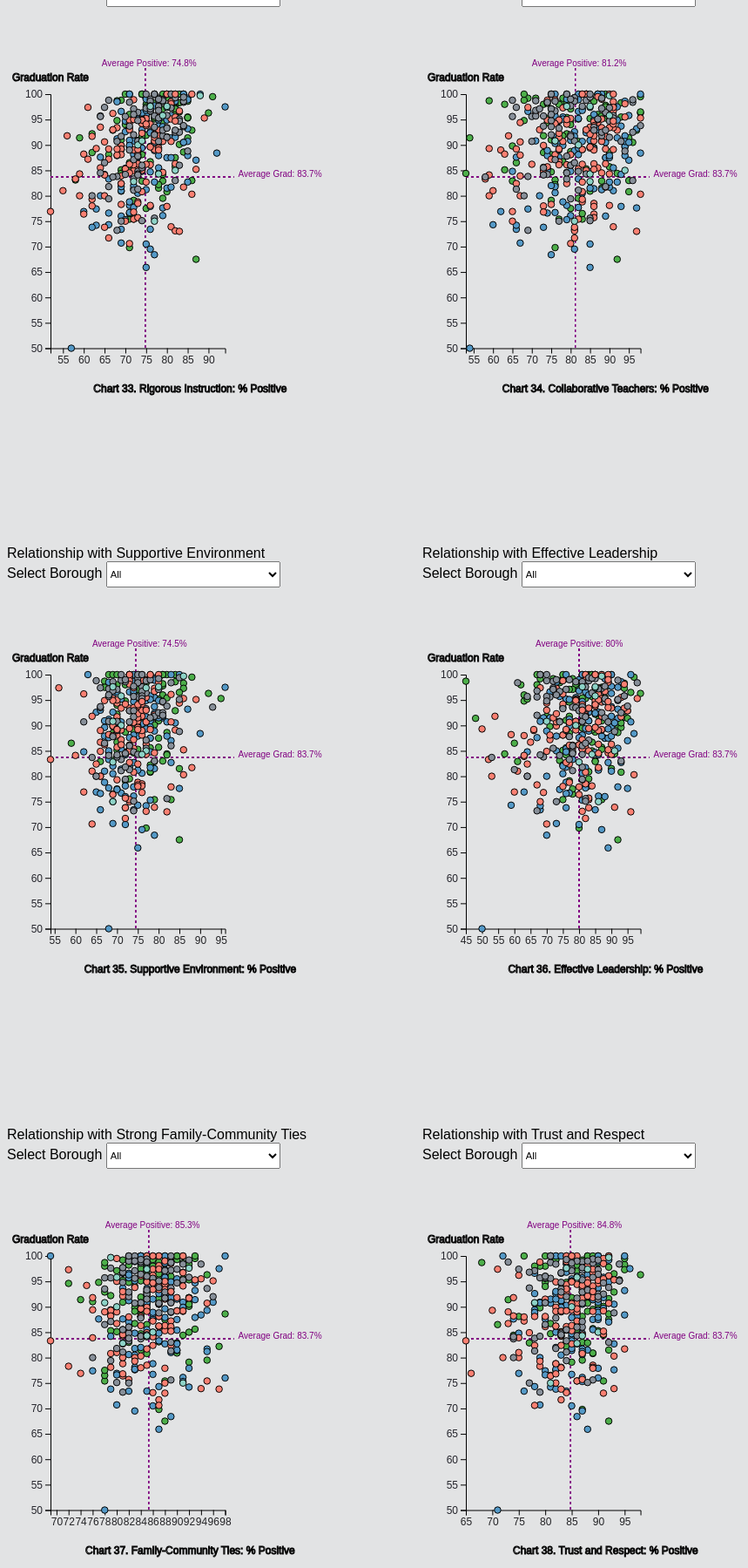
D3 v7 page, settled after 480 driven frames (8 s of simulated time); the page loaded 1 data file(s).


      window.transitionToPage = function(href) {
        document.querySelector('body').style.opacity = 0
        setTimeout(function() { 
          window.location.href = href
        }, 500)
      }
    
      document.addEventListener('DOMContentLoaded', function(event) {
        document.querySelector('body').style.opacity = 1
      })
    
// ── survey.js
// chart
const width = window.innerWidth*.9,
      height = window.innerHeight*.8,
      margin = {top:50, bottom:50, left:50, right:30},
      innerWidth = width - margin.left - margin.right,
      innerHeight = height*0.8 - margin.top - margin.bottom,
      radius = 2.5;

// global empty variables
let colorScale, svg1, svg2, svg3, svg4,svg5, svg6;
let tooltip1, tooltip2, tooltip3, tooltip4, tooltip5, tooltip6;
let xScale1, xScale2, xScale3, xScale4, xScale5, xScale6;
let yScale1, yScale2, yScale3, yScale4,yScale5, yScale6;
let borough;

/* APPLICATION STATE */
let state = {
data: [],  
hover: null,
selection1: "All", 
selection2: "All",
selection3: "All", 
selection4: "All",
selection5: "All", 
selection6: "All",
};

/* LOAD DATA */
d3.csv("./Dataset/SchoolSurvey.csv", d => {
    return {
    school_name: d.school_name,
    Borough: d.Borough,    
    Grad_Rate: +d.Grad_Rate,
    Rigorous_Instr: +d.Rigorous_Instr,
    Collaborative: +d.Collaborative,
    Supportive: +d.Supportive,
    Leadership: +d.Leadership,
    FamilyComm: +d.FamilyComm,
    Trust: +d.Trust
    }
}).then(raw_data => {

    // save the summed data to application state
    state.data = raw_data;

    state.data.forEach((d,i) => {d.id = i+1;});
    console.log("state", state.data)

    borough = [... new Set(state.data.map(d=>d.Borough))]; 
    chart1();
    chart2();
    chart3();
    chart4();
    chart5();
    chart6();
});

function chart1() {
// SCALES
  xScale1 = d3.scaleLinear()
          .domain(d3.extent(state.data, d =>d.Rigorous_Instr)) 
          .range([margin.left, innerWidth/3-margin.right]) 
    
  yScale1 = d3.scaleLinear()
          .domain(d3.extent(state.data, d=>d.Grad_Rate))
          .range([innerHeight-margin.bottom, margin.top])

  colorScale = d3.scaleOrdinal().domain(borough)
            .range(["#4daf4a","#5499C7","#fb8072","#878f99","#8dd3c7"])

    // AXES
    const xAxis1 = d3.axisBottom(xScale1).ticks(10)//.tickFormat(d=>d3.format(".1f")(d))
    
    const yAxis1 = d3.axisLeft(yScale1).ticks(10)

    // SVG ELEMENT
    const container1 = d3.select("#container1")

  svg1 = container1.append("svg")
      .attr("width", innerWidth/2)
      .attr("height", height)

  tooltip1 = container1.append("div")
      .attr("class", "tooltip")
      .style("visibility", "hidden")


    // CALL AXES to draw Axis lines
  svg1.append("g")
      .attr("class","xAxis")
      .attr("transform", `translate(${0},${innerHeight-margin.bottom+margin.top})`)
      .call(xAxis1)
      .append("text")
         .attr("y", margin.bottom)
         .attr("x", innerWidth/4)
         .attr("stroke", "black")
         .attr("font-size","14px")
         .attr("text-anchor", "middle")
         .text("Chart 33. Rigorous Instruction: % Positive"); 

  svg1.append("g")
      .attr("class","yAxis")
      .attr("transform", `translate(${margin.left},${margin.top})`)
      .call(yAxis1)
      .append("text")
         .attr("y", margin.top-15)
         .attr("x", 0)
         .attr("stroke", "black")
         .attr("font-size","14px")
         .attr("text-anchor", "middle")
         .text("Graduation Rate"); 

  /* GRID LINES FOR THE CITY AVERAGE VALUE */
  svg1.selectAll("line.grid")
    .data(yScale1.ticks(5))
    .enter()
    .append("line")
      .attr("class", "grid")
      .attr("x1", margin.left)
      .attr("y1", yScale1(83.7)+margin.top)
      .attr("x2", innerWidth/3-margin.right+10)
      .attr("y2", yScale1(83.7)+margin.top)
      .style("stroke", "purple")
      .style("stroke-width", 1)
      .style("stroke-dasharray", "3 3");

  svg1.append("text")
      .attr("x", innerWidth/3 - margin.right +15) 
      .attr("y", yScale1(83.7)+margin.top) 
      .style("fill","purple")
      .style("font-size","10px")
      .text("Average Grad: 83.7%");     

  svg1.selectAll("line.grid2")
      .data(xScale1.ticks(5))
      .enter()
      .append("line")
        .attr("class", "grid2")
        .attr("x1", xScale1(74.8))
        .attr("y1", margin.top+20)//+margin.bottom)
        .attr("x2", xScale1(74.8))
        .attr("y2", innerHeight)
        .style("stroke", "purple")
        .style("stroke-width", 1)
        .style("stroke-dasharray", "3 3");

  svg1.append("text")
    .attr("x", xScale1(74.8)-margin.left) 
    .attr("y", margin.top+18) 
    .style("fill","purple")
    .style("font-size","10px")
    .text("Average Positive: 74.8%");  

  // UI ELEMENT SETUP
    /*manual drop-down menu */
    const options = borough.concat("All").sort(d3.ascending)
    console.log(options)
    const selectElement1 = d3.select("#dropdown1")

    selectElement1.selectAll("option") 
            .data(options)
            .join("option")
            .attr("value", d => d)
            .text(d=> d) 

    /* set up event listener to filter data based on dropdown menu selection*/
    selectElement1.on("change", event => {
      state.selection1 = event.target.value
      draw1();
    }); 

    draw1();
}
function draw1(){

    // FILTER DATA BASED ON STATE
    const filteredData1 = state.data
    .filter(d => state.selection1 === "All" || 
                 state.selection1 === d.Borough)
    console.log(filteredData1)

    svg1.selectAll("circle.dot")
    .data(filteredData1, d=>d.id) // to match data to unique id
    .attr("id", (d,i)=>i)
    .join(
    // HANDLE ENTER SELECTION
    enter => enter
    .append("circle")
    .attr("class","dot")      
    .attr("r", 0)
    .attr("cx", d=> xScale1(d.Rigorous_Instr))
    .attr("cy", d => yScale1(d.Grad_Rate)+margin.top)
    .attr("fill", "black")
      .on("mouseover", function(event, d, i){
        tooltip1
          .html(`<div>${d.school_name}</div>
                <div>${d.Borough}</div>
                <div>Grad_Rate: ${d.Grad_Rate}%</div>
                <div>Positive: ${d.Rigorous_Instr}%</div>`)
          .style("visibility", "visible")
      })
      .on("mousemove", function(event){
        tooltip1
          .style("top", event.pageY +15 + "px")
          .style("left", event.pageX + 0 + "px")
      })
      .on("mouseout", function(event, d) {
        tooltip1
          .html(``)
          .style("visibility", "hidden");
      })
    .call(
      enter => enter
      .transition()
      .delay((d,i) => i*3)
      .duration(1000)
      .attr("r", radius*1.5)
      .attr("cy", d => yScale1(d.Grad_Rate)+margin.top)
      .attr("fill", d => colorScale(d.Borough))
      .style("stroke", "#000")      
      .attr("opacity", 1)
      )
    ,
    // HANDLE UPDATE SELECTION
    update => update,

    // HANDLE EXIT SELECTION
    exit => exit
      .transition()
      .duration(500)
     // .delay(150)
      .attr("r", 0)
      .remove("dot")
)}

function chart2() {

  xScale2 = d3.scaleLinear()
          .domain(d3.extent(state.data, d =>d.Collaborative)) 
          .range([margin.left, innerWidth/3-margin.right]) 

  yScale2 = d3.scaleLinear()
          .domain(d3.extent(state.data, d=>d.Grad_Rate))
          .range([innerHeight-margin.bottom, margin.top])

  const xAxis2 = d3.axisBottom(xScale2).ticks(10)
  const yAxis2 = d3.axisLeft(yScale2).ticks(10)

   /**** second chart ***/
    // SVG ELEMENT
  const container2 = d3.select("#container2")

  svg2 = container2.append("svg")
      .attr("width", innerWidth/2)
      .attr("height", height)

  tooltip2 = container2.append("div")
      .attr("class", "tooltip")
      .style("visibility", "hidden")

    // CALL AXES to draw Axis lines
  svg2.append("g")
      .attr("class","xAxis")
      .attr("transform", `translate(${0},${innerHeight-margin.bottom+margin.top})`)
      .call(xAxis2)
      .append("text")
         .attr("y", margin.bottom)
         .attr("x", innerWidth/4)
         .attr("stroke", "black")
         .attr("font-size","14px")
         .attr("text-anchor", "middle")
         .text("Chart 34. Collaborative Teachers: % Positive"); 

   svg2.append("g")
      .attr("class","yAxis")
      .attr("transform", `translate(${margin.left},${margin.top})`)
      .call(yAxis2)
      .append("text")
         .attr("y", margin.top-15)
         .attr("x", 0)
         .attr("stroke", "black")
         .attr("font-size","14px")
         .attr("text-anchor", "middle")
         .text("Graduation Rate"); 

  /* GRID LINES FOR THE CITY AVERAGE VALUE */
  svg2.selectAll("line.grid")
    .data(yScale2.ticks(5))
    .enter()
    .append("line")
      .attr("class", "grid")
      .attr("x1", margin.left)
      .attr("y1", yScale2(83.7)+margin.top)
      .attr("x2", innerWidth/3-margin.right+10)
      .attr("y2", yScale2(83.7)+margin.top)
      .style("stroke", "purple")
      .style("stroke-width", 1)
      .style("stroke-dasharray", "3 3");

  svg2.append("text")
      .attr("x", innerWidth/3 - margin.right +15) 
      .attr("y", yScale2(83.7)+margin.top) 
      .style("fill","purple")
      .style("font-size","10px")
      .text("Average Grad: 83.7%");     

  svg2.selectAll("line.grid2")
         .data(xScale2.ticks(5))
         .enter()
         .append("line")
           .attr("class", "grid2")
           .attr("x1", xScale2(81.2))
           .attr("y1", margin.top+20)//+margin.bottom)
           .attr("x2", xScale2(81.2))
           .attr("y2", innerHeight)
           .style("stroke", "purple")
           .style("stroke-width", 1)
           .style("stroke-dasharray", "3 3");
   
  svg2.append("text")
       .attr("x", xScale2(81.2)-margin.left) 
       .attr("y", margin.top+18) 
       .style("fill","purple")
       .style("font-size","10px")
       .text("Average Positive: 81.2%");  

  const options = borough.concat("All").sort(d3.ascending)       
  const selectElement2 = d3.select("#dropdown2")
  selectElement2.selectAll("option") 
            .data(options) 
            .join("option")
            .attr("value", d => d) 
            .text(d=> d) 

    /* set up event listener to filter data based on dropdown menu selection*/
    selectElement2.on("change", event => {
      state.selection2 = event.target.value
      draw2();
    });
    draw2();
}

function draw2(){
   // FILTER DATA BASED ON STATE
  const filteredData2 = state.data
   .filter(d => state.selection2 === "All" || 
               state.selection2 === d.Borough)

  svg2.selectAll("circle.dot2")
      .data(filteredData2, d=>d.id) 
      .attr("id", (d,i)=>i)
      .join(
      // HANDLE ENTER SELECTION
        enter => enter
          .append("circle")
          .attr("class","dot2")      
          .attr("r", 0)
          .attr("cx", d=> xScale2(d.Collaborative))
          .attr("cy", d => yScale2(d.Grad_Rate)+margin.top)
          .attr("fill", "black")
          .on("mouseover", function(event, d, i){
            tooltip2
              .html(`<div>${d.school_name}</div>
                    <div>${d.Borough}</div>
                    <div>Graduation: ${d.Grad_Rate}%</div>
                    <div>Positive: ${d.Collaborative}%</div>`)
              .style("visibility", "visible")
          })
          .on("mousemove", function(event){
            tooltip2
              .style("top", event.pageY +15 + "px")
              .style("left", event.pageX + 0 + "px")
          })
          .on("mouseout", function(event, d) {
            tooltip2
              .html(``)
              .style("visibility", "hidden");
          })
          .call(
            enter => enter
              .transition()
              .delay((d,i) => i*3)
              .duration(1000)
              .attr("r", radius*1.5)
              .attr("cy", d => yScale2(d.Grad_Rate)+margin.top)
              .attr("fill", d => colorScale(d.Borough))
              .style("stroke", "#000")      
              .attr("opacity", 1)
            )
            ,
            // HANDLE UPDATE SELECTION
            update => update,
          
            // HANDLE EXIT SELECTION
            exit => exit
              .transition()
              .duration(500)
              .attr("r", 0)
              .remove("dot")
)}

function chart3() {
  // SCALES
    xScale3 = d3.scaleLinear()
            .domain(d3.extent(state.data, d =>d.Supportive)) 
            .range([margin.left, innerWidth/3-margin.right]) 
      
    yScale3 = d3.scaleLinear()
            .domain(d3.extent(state.data, d=>d.Grad_Rate))
            .range([innerHeight-margin.bottom, margin.top])
  
    colorScale = d3.scaleOrdinal().domain(borough)
              .range(["#4daf4a","#5499C7","#fb8072","#878f99","#8dd3c7"])
  
      // AXES
      const xAxis3 = d3.axisBottom(xScale3).ticks(10)//.tickFormat(d=>d3.format(".1f")(d))
      
      const yAxis3 = d3.axisLeft(yScale3).ticks(10)
  
      // SVG ELEMENT
      const container3 = d3.select("#container3")
  
    svg3 = container3.append("svg")
        .attr("width", innerWidth/2)
        .attr("height", height)
  
    tooltip3 = container3.append("div")
        .attr("class", "tooltip")
        .style("visibility", "hidden")
  
  
      // CALL AXES to draw Axis lines
     svg3.append("g")
        .attr("class","xAxis")
        .attr("transform", `translate(${0},${innerHeight-margin.bottom+margin.top})`)
        .call(xAxis3)
        .append("text")
           .attr("y", margin.bottom)
           .attr("x", innerWidth/4)
           .attr("stroke", "black")
           .attr("font-size","14px")
           .attr("text-anchor", "middle")
           .text("Chart 35. Supportive Environment: % Positive"); 
  
     svg3.append("g")
        .attr("class","yAxis")
        .attr("transform", `translate(${margin.left},${margin.top})`)
        .call(yAxis3)
        .append("text")
           .attr("y", margin.top-15)
           .attr("x", 0)
           .attr("stroke", "black")
           .attr("font-size","14px")
           .attr("text-anchor", "middle")
           .text("Graduation Rate"); 
  
    /* GRID LINES FOR THE CITY AVERAGE VALUE */
    svg3.selectAll("line.grid")
    .data(yScale3.ticks(5))
    .enter()
    .append("line")
      .attr("class", "grid")
      .attr("x1", margin.left)
      .attr("y1", yScale3(83.7)+margin.top)
      .attr("x2", innerWidth/3-margin.right+10)
      .attr("y2", yScale3(83.7)+margin.top)
      .style("stroke", "purple")
      .style("stroke-width", 1)
      .style("stroke-dasharray", "3 3");

  svg3.append("text")
      .attr("x", innerWidth/3 - margin.right +15) 
      .attr("y", yScale3(83.7)+margin.top) 
      .style("fill","purple")
      .style("font-size","10px")
      .text("Average Grad: 83.7%");     

  svg3.selectAll("line.grid2")
         .data(xScale3.ticks(5))
         .enter()
         .append("line")
           .attr("class", "grid2")
           .attr("x1", xScale3(74.5))
           .attr("y1", margin.top+20)//+margin.bottom)
           .attr("x2", xScale3(74.5))
           .attr("y2", innerHeight)
           .style("stroke", "purple")
           .style("stroke-width", 1)
           .style("stroke-dasharray", "3 3");
   
  svg3.append("text")
       .attr("x", xScale3(74.5)-margin.left) 
       .attr("y", margin.top+18) 
       .style("fill","purple")
       .style("font-size","10px")
       .text("Average Positive: 74.5%");   

    // UI ELEMENT SETUP
      /*manual drop-down menu */
      const options = borough.concat("All").sort(d3.ascending)
      console.log(options)
      const selectElement3 = d3.select("#dropdown3")
  
      selectElement3.selectAll("option") 
              .data(options)
              .join("option")
              .attr("value", d => d) 
              .text(d=> d) 
  
      /* set up event listener to filter data based on dropdown menu selection*/
      selectElement3.on("change", event => {
        state.selection3 = event.target.value
        draw3();
      }); 
  
      draw3();
  }
  function draw3(){
  
      // FILTER DATA BASED ON STATE
      const filteredData3 = state.data
      .filter(d => state.selection3 === "All" || 
                   state.selection3 === d.Borough)
      console.log(filteredData3)
  
      svg3.selectAll("circle.dot")
      .data(filteredData3, d=>d.id) // to match data to unique id
      .attr("id", (d,i)=>i)
      .join(
      // HANDLE ENTER SELECTION
      enter => enter
      .append("circle")
      .attr("class","dot")      
      .attr("r", 0)
      .attr("cx", d=> xScale3(d.Supportive))
      .attr("cy", d => yScale3(d.Grad_Rate)+margin.top)
      .attr("fill", "black")
        .on("mouseover", function(event, d, i){
          tooltip3
            .html(`<div>${d.school_name}</div>
                  <div>${d.Borough}</div>
                  <div>Grad_Rate: ${d.Grad_Rate}%</div>
                  <div>Positive: ${d.Supportive}%</div>`)
            .style("visibility", "visible")
        })
        .on("mousemove", function(event){
          tooltip3            
          .style("top", event.pageY +15 + "px")
          .style("left", event.pageX + 0 + "px")
        })
        .on("mouseout", function(event, d) {
          tooltip3
            .html(``)
            .style("visibility", "hidden");
        })
      .call(
        enter => enter
        .transition()
        .delay((d,i) => i*3)
        .duration(1000)
        .attr("r", radius*1.5)
        .attr("cy", d => yScale3(d.Grad_Rate)+margin.top)
        .attr("fill", d => colorScale(d.Borough))
        .style("stroke", "#000")      
        .attr("opacity", 1)
        )
      ,
      // HANDLE UPDATE SELECTION
      update => update,
  
      // HANDLE EXIT SELECTION
      exit => exit
        .transition()
        .duration(500)
        .attr("r", 0)
        .remove("dot")
  )}
  
function chart4() {
  
  xScale4 = d3.scaleLinear()
            .domain(d3.extent(state.data, d =>d.Leadership)) 
            .range([margin.left, innerWidth/3-margin.right]) 
  
  yScale4 = d3.scaleLinear()
            .domain(d3.extent(state.data, d=>d.Grad_Rate))
            .range([innerHeight-margin.bottom, margin.top])
  
  const xAxis4 = d3.axisBottom(xScale4).ticks(10)
  const yAxis4 = d3.axisLeft(yScale4).ticks(10)
  
  /**** second chart ***/
  // SVG ELEMENT
  const container4 = d3.select("#container4")
  
  svg4 = container4.append("svg")
        .attr("width", innerWidth/2)
        .attr("height", height)
  
  tooltip4 = container4.append("div")
        .attr("class", "tooltip")
        .style("visibility", "hidden")
  
  // CALL AXES to draw Axis lines
  svg4.append("g")
        .attr("class","xAxis")
        .attr("transform", `translate(${0},${innerHeight-margin.bottom+margin.top})`)
        .call(xAxis4)
        .append("text")
           .attr("y", margin.bottom)
           .attr("x", innerWidth/4)
           .attr("stroke", "black")
           .attr("font-size","14px")
           .attr("text-anchor", "middle")
           .text("Chart 36. Effective Leadership: % Positive"); 
  
  svg4.append("g")
        .attr("class","yAxis")
        .attr("transform", `translate(${margin.left},${margin.top})`)
        .call(yAxis4)
        .append("text")
           .attr("y", margin.top-15)
           .attr("x", 0)
           .attr("stroke", "black")
           .attr("font-size","14px")
           .attr("text-anchor", "middle")
           .text("Graduation Rate"); 

  /* GRID LINES FOR THE CITY AVERAGE VALUE */
  svg4.selectAll("line.grid")
     .data(yScale4.ticks(5))
     .enter()
     .append("line")
       .attr("class", "grid")
       .attr("x1", margin.left)
       .attr("y1", yScale4(83.7)+margin.top)
       .attr("x2", innerWidth/3-margin.right+10)
       .attr("y2", yScale4(83.7)+margin.top)
       .style("stroke", "purple")
       .style("stroke-width", 1)
       .style("stroke-dasharray", "3 3");
 
  svg4.append("text")
       .attr("x", innerWidth/3 - margin.right +15) 
       .attr("y", yScale4(83.7)+margin.top) 
       .style("fill","purple")
       .style("font-size","10px")
       .text("Average Grad: 83.7%");     
 
  svg4.selectAll("line.grid2")
          .data(xScale4.ticks(5))
          .enter()
          .append("line")
            .attr("class", "grid2")
            .attr("x1", xScale4(80))
            .attr("y1", margin.top+20)
            .attr("x2", xScale4(80))
            .attr("y2", innerHeight)
            .style("stroke", "purple")
            .style("stroke-width", 1)
            .style("stroke-dasharray", "3 3");
    
  svg4.append("text")
        .attr("x", xScale4(80)-margin.left) 
        .attr("y", margin.top+18) 
        .style("fill","purple")
        .style("font-size","10px")
        .text("Average Positive: 80%");    


  const options = borough.concat("All").sort(d3.ascending)       
  const selectElement4 = d3.select("#dropdown4")
  selectElement4.selectAll("option") 
              .data(options) 
              .join("option")
              .attr("value", d => d) 
              .text(d=> d) 
  
  /* set up event listener to filter data based on dropdown menu selection*/
   selectElement4.on("change", event => {
    state.selection4 = event.target.value
    draw4();
  });
  draw4();
}
  
function draw4(){
  // FILTER DATA BASED ON STATE
  const filteredData4 = state.data
     .filter(d => state.selection4 === "All" || 
                 state.selection4 === d.Borough)
  
  svg4.selectAll("circle.dot2")
      .data(filteredData4, d=>d.id) 
      .attr("id", (d,i)=>i)
      .join(
      // HANDLE ENTER SELECTION
      enter => enter
        .append("circle")
        .attr("class","dot2")      
        .attr("r", 0)
        .attr("cx", d=> xScale4(d.Leadership))
        .attr("cy", d => yScale4(d.Grad_Rate)+margin.top)
        .attr("fill", "black")
        .on("mouseover", function(event, d, i){
          tooltip4
          .html(`<div>${d.school_name}</div>
                <div>${d.Borough}</div>
                <div>Graduation: ${d.Grad_Rate}%</div>
                <div>Positive: ${d.Leadership}%</div>`)
          .style("visibility", "visible")
        })
        .on("mousemove", function(event){
          tooltip4
          .style("top", event.pageY +15 + "px")
          .style("left", event.pageX + 0 + "px")
        })
        .on("mouseout", function(event, d) {
          tooltip4
          .html(``)
          .style("visibility", "hidden");
        })
        .call(
        enter => enter
          .transition()
          .delay((d,i) => i*3)
          .duration(1000)
          .attr("r", radius*1.5)
          .attr("cy", d => yScale4(d.Grad_Rate)+margin.top)
          .attr("fill", d => colorScale(d.Borough))
          .style("stroke", "#000")      
          .attr("opacity", 1)
        )
        ,
        // HANDLE UPDATE SELECTION
        update => update
        ,    
        // HANDLE EXIT SELECTION
        exit => exit
          .transition()
          .duration(500)
          .attr("r", 0)
          .remove("dot")
)}

function chart5() {
 // SCALES
  xScale5 = d3.scaleLinear()
              .domain(d3.extent(state.data, d =>d.FamilyComm)) 
              .range([margin.left, innerWidth/3-margin.right]) 
        
  yScale5 = d3.scaleLinear()
              .domain(d3.extent(state.data, d=>d.Grad_Rate))
              .range([innerHeight-margin.bottom, margin.top])
    
  colorScale = d3.scaleOrdinal().domain(borough)
                 .range(["#4daf4a","#5499C7","#fb8072","#878f99","#8dd3c7"])
    
  // AXES
  const xAxis5 = d3.axisBottom(xScale5).ticks(10)
  const yAxis5 = d3.axisLeft(yScale5).ticks(10)
    
  // SVG ELEMENT
  const container5 = d3.select("#container5")
    
  svg5 = container5.append("svg")
          .attr("width", innerWidth/2)
          .attr("height", height)
    
  tooltip5 = container5.append("div")
          .attr("class", "tooltip")
          .style("visibility", "hidden")
    
    
  // CALL AXES to draw Axis lines
  svg5.append("g")
          .attr("class","xAxis")
          .attr("transform", `translate(${0},${innerHeight-margin.bottom+margin.top})`)
          .call(xAxis5)
          .append("text")
             .attr("y", margin.bottom)
             .attr("x", innerWidth/4)
             .attr("stroke", "black")
             .attr("font-size","14px")
             .attr("text-anchor", "middle")
             .text("Chart 37. Family-Community Ties: % Positive"); 
    
  svg5.append("g")
          .attr("class","yAxis")
          .attr("transform", `translate(${margin.left},${margin.top})`)
          .call(yAxis5)
          .append("text")
             .attr("y", margin.top-15)
             .attr("x", 0)
             .attr("stroke", "black")
             .attr("font-size","14px")
             .attr("text-anchor", "middle")
             .text("Graduation Rate"); 
    
      /* GRID LINES FOR THE CITY AVERAGE VALUE */
  svg5.selectAll("line.grid")
      .data(yScale5.ticks(5))
      .enter()
      .append("line")
        .attr("class", "grid")
        .attr("x1", margin.left)
        .attr("y1", yScale5(83.7)+margin.top)
        .attr("x2", innerWidth/3-margin.right+10)
        .attr("y2", yScale5(83.7)+margin.top)
        .style("stroke", "purple")
        .style("stroke-width", 1)
        .style("stroke-dasharray", "3 3");
  
    svg5.append("text")
        .attr("x", innerWidth/3 - margin.right +15) 
        .attr("y", yScale5(83.7)+margin.top) 
        .style("fill","purple")
        .style("font-size","10px")
        .text("Average Grad: 83.7%");     
  
    svg5.selectAll("line.grid2")
           .data(xScale5.ticks(5))
           .enter()
           .append("line")
             .attr("class", "grid2")
             .attr("x1", xScale5(85.3))
             .attr("y1", margin.top+20)
             .attr("x2", xScale5(85.3))
             .attr("y2", innerHeight)
             .style("stroke", "purple")
             .style("stroke-width", 1)
             .style("stroke-dasharray", "3 3");
     
    svg5.append("text")
         .attr("x", xScale5(85.3)-margin.left) 
         .attr("y", margin.top+18) 
         .style("fill","purple")
         .style("font-size","10px")
         .text("Average Positive: 85.3%");   

  // UI ELEMENT SETUP
  /*manual drop-down menu */
  const options = borough.concat("All").sort(d3.ascending)
  const selectElement5 = d3.select("#dropdown5")
    
  selectElement5.selectAll("option") 
                .data(options)
                .join("option")
                .attr("value", d => d) 
                .text(d=> d) 
    
  /* set up event listener to filter data based on dropdown menu selection*/
  selectElement5.on("change", event => {
      state.selection5 = event.target.value
    draw5();
  }); 
    
  draw5();
}

function draw5(){
    
  // FILTER DATA BASED ON STATE
  const filteredData5 = state.data
        .filter(d => state.selection5 === "All" || 
                     state.selection5 === d.Borough)
      
  svg5.selectAll("circle.dot")
        .data(filteredData5, d=>d.id)
        .attr("id", (d,i)=>i)
        .join(
        // HANDLE ENTER SELECTION
        enter => enter
        .append("circle")
        .attr("class","dot")      
        .attr("r", 0)
        .attr("cx", d=> xScale5(d.FamilyComm))
        .attr("cy", d => yScale5(d.Grad_Rate)+margin.top)
        .attr("fill", "black")
          .on("mouseover", function(event, d, i){
            tooltip5
              .html(`<div>${d.school_name}</div>
                    <div>${d.Borough}</div>
                    <div>Grad_Rate: ${d.Grad_Rate}%</div>
                    <div>Positive: ${d.FamilyComm}%</div>`)
              .style("visibility", "visible")
          })
          .on("mousemove", function(event){
            tooltip5            
            .style("top", event.pageY +15 + "px")
            .style("left", event.pageX + 0 + "px")
          })
          .on("mouseout", function(event, d) {
            tooltip5
              .html(``)
              .style("visibility", "hidden");
          })
        .call(
        enter => enter
          .transition()
          .delay((d,i) => i*3)
          .duration(1000)
          .attr("r", radius*1.5)
          .attr("cy", d => yScale5(d.Grad_Rate)+margin.top)
          .attr("fill", d => colorScale(d.Borough))
          .style("stroke", "#000")      
          .attr("opacity", 1)
          )
        ,
        // HANDLE UPDATE SELECTION
        update => update,
    
        // HANDLE EXIT SELECTION
        exit => exit
          .transition()
          .duration(500)
          .attr("r", 0)
          .remove("dot")
)}
    
function chart6() {
    
  xScale6 = d3.scaleLinear()
              .domain(d3.extent(state.data, d =>d.Trust)) 
              .range([margin.left, innerWidth/3-margin.right]) 
    
  yScale6 = d3.scaleLinear()
              .domain(d3.extent(state.data, d=>d.Grad_Rate))
              .range([innerHeight-margin.bottom, margin.top])
    
  const xAxis6 = d3.axisBottom(xScale6).ticks(10)
  const yAxis6 = d3.axisLeft(yScale6).ticks(10)
    
  // SVG ELEMENT
  const container6 = d3.select("#container6")
    
  svg6 = container6.append("svg")
          .attr("width", innerWidth/2)
          .attr("height", height)
    
  tooltip6 = container6.append("div")
          .attr("class", "tooltip")
          .style("visibility", "hidden")
    
        // CALL AXES to draw Axis lines
  svg6.append("g")
          .attr("class","xAxis")
          .attr("transform", `translate(${0},${innerHeight-margin.bottom+margin.top})`)
          .call(xAxis6)
          .append("text")
             .attr("y", margin.bottom)
             .attr("x", innerWidth/4)
             .attr("stroke", "black")
             .attr("font-size","14px")
             .attr("text-anchor", "middle")
             .text("Chart 38. Trust and Respect: % Positive"); 
    
  svg6.append("g")
          .attr("class","yAxis")
          .attr("transform", `translate(${margin.left},${margin.top})`)
          .call(yAxis6)
          .append("text")
             .attr("y", margin.top-15)
             .attr("x", 0)
             .attr("stroke", "black")
             .attr("font-size","14px")
             .attr("text-anchor", "middle")
             .text("Graduation Rate"); 
    
    /* GRID LINES FOR THE CITY AVERAGE VALUE */
  svg6.selectAll("line.grid")
    .data(yScale6.ticks(5))
    .enter()
    .append("line")
      .attr("class", "grid")
      .attr("x1", margin.left)
      .attr("y1", yScale6(83.7)+margin.top)
      .attr("x2", innerWidth/3-margin.right+10)
      .attr("y2", yScale6(83.7)+margin.top)
      .style("stroke", "purple")
      .style("stroke-width", 1)
      .style("stroke-dasharray", "3 3");

  svg6.append("text")
      .attr("x", innerWidth/3 - margin.right +15) 
      .attr("y", yScale6(83.7)+margin.top) 
      .style("fill","purple")
      .style("font-size","10px")
      .text("Average Grad: 83.7%");     

  svg6.selectAll("line.grid2")
         .data(xScale6.ticks(5))
         .enter()
         .append("line")
           .attr("class", "grid2")
           .attr("x1", xScale6(84.8))
           .attr("y1", margin.top+20)
           .attr("x2", xScale6(84.8))
           .attr("y2", innerHeight)
           .style("stroke", "purple")
           .style("stroke-width", 1)
           .style("stroke-dasharray", "3 3");
   
  svg6.append("text")
       .attr("x", xScale6(84.8)-margin.left) 
       .attr("y", margin.top+18) 
       .style("fill","purple")
       .style("font-size","10px")
       .text("Average Positive: 84.8%");   

  const options = borough.concat("All").sort(d3.ascending)       
  const selectElement6 = d3.select("#dropdown6")
  
  selectElement6.selectAll("option") 
                .data(options) 
                .join("option")
                .attr("value", d => d) 
                .text(d=> d) 
    
  /* set up event listener to filter data based on dropdown menu selection*/
  selectElement6.on("change", event => {
    state.selection6 = event.target.value
    draw6();
  });

  draw6();
}
    
function draw6(){
  // FILTER DATA BASED ON STATE
  const filteredData6 = state.data
       .filter(d => state.selection6 === "All" || 
                   state.selection6 === d.Borough)
    
  svg6.selectAll("circle.dot2")
      .data(filteredData6, d=>d.id) 
      .attr("id", (d,i)=>i)
      .join(
        // HANDLE ENTER SELECTION
        enter => enter
          .append("circle")
          .attr("class","dot2")      
          .attr("r", 0)
          .attr("cx", d=> xScale6(d.Trust))
          .attr("cy", d => yScale6(d.Grad_Rate)+margin.top)
          .attr("fill", "black")
            .on("mouseover", function(event, d, i){
              tooltip6
                .html(`<div>${d.school_name}</div>
                  <div>${d.Borough}</div>
                  <div>Graduation: ${d.Grad_Rate}%</div>
                  <div>Positive: ${d.Trust}%</div>`)
                .style("visibility", "visible")
              })
            .on("mousemove", function(event){
              tooltip6
                .style("top", event.pageY +15 + "px")
                .style("left", event.pageX + 0 + "px")
              })
              .on("mouseout", function(event, d) {
                tooltip6
                  .html(``)
                  .style("visibility", "hidden");
              })
          .call(
            enter => enter
              .transition()
              .delay((d,i) => i*3)
              .duration(1000)
              .attr("r", radius*1.5)
              .attr("cy", d => yScale6(d.Grad_Rate)+margin.top)
              .attr("fill", d => colorScale(d.Borough))
              .style("stroke", "#000")      
              .attr("opacity", 1)
            )
            ,
            // HANDLE UPDATE SELECTION
            update => update
            ,  
           // HANDLE EXIT SELECTION
            exit => exit
              .transition()
              .duration(500)
              .attr("r", 0)
              .remove("dot")
 )};

### data: Dataset/SchoolSurvey.csv
DBN, Borough, District, school_name, Grad_Rate, Rigorous_Instr, Collaborative, Supportive, Leadership, FamilyComm, Trust, Student_Resp, Parent_Resp
01M292, Manhattan, 1, Orchard Collegiate Academy, 90.9, 73, 88, 80, 87, 81, 90, 84, 27
01M448, Manhattan, 1, University Neighborhood High School, 98.3, 83, 93, 86, 94, 85, 95, 82, 38
01M450, Manhattan, 1, East Side Community School, 97.8, 82, 89, 81, 89, 92, 92, 83, 54
01M539, Manhattan, 1, New Explorations into Science, Technolog…, 99.5, 80, 85, 78, 82, 93, 90, 75, 41
01M696, Manhattan, 1, Bard High School Early College, 98.6, 79, 78, 77, 80, 87, 90, 77, 39
02M047, Manhattan, 2, 47 The American Sign Language and Englis…, 98.4, 78, 79, 77, 74, 92, 84, 90, 14
02M135, Manhattan, 2, The Urban Assembly School for Emergency …, 96, 71, 75, 75, 63, 85, 80, 89, 31
02M139, Manhattan, 2, Stephen T. Mather Building Arts & Crafts…, 84.4, 78, 92, 82, 91, 86, 91, 76, 33
02M260, Manhattan, 2, The Clinton School, 99.2, 75, 69, 73, 72, 81, 82, 52, 39
02M280, Manhattan, 2, Manhattan Early College School for Adver…, 94.8, 68, 68, 72, 63, 82, 80, 6, 13
02M282, Manhattan, 2, Urban Assembly Maker Academy, 95.1, 77, 82, 81, 79, 84, 87, 77, 31
02M288, Manhattan, 2, Food and Finance High School, 89.8, 69, 65, 69, 71, 83, 79, 65, 28
02M294, Manhattan, 2, Essex Street Academy, 96, 82, 87, 81, 85, 89, 92, 84, 45
02M296, Manhattan, 2, High School of Hospitality Management, 75.4, 72, 77, 79, 75, 78, 86, 46, 15
02M298, Manhattan, 2, Pace High School, 88.1, 74, 80, 75, 81, 87, 87, 43, 7
02M300, Manhattan, 2, Urban Assembly School of Design and Cons…, 75.4, 71, 83, 83, 87, 88, 91, 69, 9
02M303, Manhattan, 2, Facing History School, The, 91.6, 80, 94, 79, 94, 87, 92, 68, 24
02M305, Manhattan, 2, Urban Assembly Academy of Government and…, 90.1, 83, 94, 79, 92, 92, 91, 92, 41
02M308, Manhattan, 2, Lower Manhattan Arts Academy, 85.1, 69, 63, 70, 75, 80, 83, 62, 16
02M316, Manhattan, 2, Urban Assembly School of Business for Yo…, 96.3, 90, 98, 92, 99, 95, 98, 64, 26
02M374, Manhattan, 2, Gramercy Arts High School, 98, 75, 73, 70, 67, 84, 80, 66, 13
02M376, Manhattan, 2, NYC iSchool, 97.3, 82, 90, 86, 94, 87, 95, 90, 56
02M392, Manhattan, 2, Manhattan Business Academy, 92.9, 86, 97, 84, 95, 85, 93, 73, 14
02M393, Manhattan, 2, Business Of Sports School, 91.9, 75, 86, 75, 86, 84, 88, 80, 25
02M399, Manhattan, 2, The High School For Language And Diploma…, 84.6, 70, 79, 74, 77, 86, 87, 63, 11
02M400, Manhattan, 2, High School for Environmental Studies, 88.7, 73, 80, 72, 85, 84, 86, 68, 16
02M407, Manhattan, 2, Institute for Collaborative Education, 95.5, 85, 93, 76, 88, 91, 91, 70, 37
02M408, Manhattan, 2, Professional Performing Arts High School, 100, 74, 75, 68, 75, 85, 82, 40, 21
02M411, Manhattan, 2, Baruch College Campus High School, 99.2, 79, 85, 80, 78, 82, 86, 74, 24
02M412, Manhattan, 2, N.Y.C. Lab School for Collaborative Stud…, 99.3, 79, 88, 79, 84, 90, 92, 71, 31
02M413, Manhattan, 2, School of the Future High School, 98, 77, 77, 69, 79, 86, 79, 66, 25
02M414, Manhattan, 2, N.Y.C. Museum School, 100, 74, 79, 78, 83, 82, 88, 80, 28
02M416, Manhattan, 2, Eleanor Roosevelt High School, 99.3, 80, 81, 80, 82, 86, 90, 84, 58
02M418, Manhattan, 2, Millennium High School, 97.1, 82, 83, 75, 78, 80, 88, 83, 35
02M419, Manhattan, 2, Landmark High School, 79.1, 72, 75, 72, 77, 92, 85, 54, 11
02M420, Manhattan, 2, High School for Health Professions and H…, 94.8, 74, 80, 70, 76, 77, 84, 94, 21
02M422, Manhattan, 2, Quest to Learn, 84.7, 70, 75, 68, 78, 84, 81, 62, 37
02M425, Manhattan, 2, Leadership and Public Service High Schoo…, 84.2, 79, 73, 82, 76, 86, 83, 66, 11
02M427, Manhattan, 2, Manhattan Academy For Arts & Language, 80.8, 80, 95, 78, 93, 85, 89, 66, 51
02M432, Manhattan, 2, Murray Hill Academy, 83, 86, 95, 81, 85, 82, 87, 69, 11
02M437, Manhattan, 2, Hudson High School of Learning Technolog…, 92.2, 62, 79, 70, 85, 79, 83, 81, 6
02M438, Manhattan, 2, International High School at Union Squar…, 81.5, 78, 88, 85, 90, 84, 92, 86, 52
02M439, Manhattan, 2, Manhattan Village Academy, 99.2, 75, 71, 80, 68, 83, 82, 46, 30
02M449, Manhattan, 2, Vanguard High School, 82.9, 79, 88, 79, 85, 90, 88, 61, 16
02M459, Manhattan, 2, Manhattan International High School, 67.5, 87, 92, 85, 92, 88, 92, 83, 53
02M475, Manhattan, 2, Stuyvesant High School, 99.2, 82, 78, 79, 76, 82, 87, 87, 53
02M489, Manhattan, 2, High School of Economics and Finance, 91, 69, 75, 74, 76, 76, 83, 74, 11
02M500, Manhattan, 2, Unity Center for Urban Technologies, 95.3, 85, 89, 95, 82, 92, 94, 87, 91
02M507, Manhattan, 2, Urban Assembly Gateway School for Techno…, 91.8, 78, 73, 80, 70, 92, 85, 94, 47
02M519, Manhattan, 2, Talent Unlimited High School, 95.4, 77, 79, 79, 81, 87, 90, 46, 29
02M529, Manhattan, 2, Jacqueline Kennedy Onassis High School, 80.9, 69, 85, 78, 83, 90, 89, 75, 15
02M531, Manhattan, 2, Repertory Company High School for Theatr…, 100, 70, 84, 73, 81, 90, 88, 50, 25
02M533, Manhattan, 2, Union Square Academy for Health Sciences, 94.6, 79, 87, 76, 77, 72, 83, 62, 77
02M534, Manhattan, 2, Harvest Collegiate High School, 85.7, 82, 90, 80, 87, 88, 89, 38, 16
02M542, Manhattan, 2, Manhattan Bridges High School, 95.4, 85, 87, 82, 87, 88, 91, 68, 31
02M543, Manhattan, 2, New Design High School, 95.2, 72, 85, 80, 85, 81, 88, 62, 23
02M545, Manhattan, 2, High School for Dual Language and Asian …, 98.8, 69, 68, 75, 74, 87, 87, 99, 11
02M546, Manhattan, 2, Academy for Software Engineering, 92.9, 67, 84, 73, 83, 78, 87, 70, 25
02M551, Manhattan, 2, Urban Assembly New York Harbor School, 94.4, 74, 74, 75, 81, 87, 87, 75, 31
02M580, Manhattan, 2, Richard R. Green High School of Teaching, 87.5, 82, 89, 80, 88, 88, 92, 72, 28
... 357 more rows